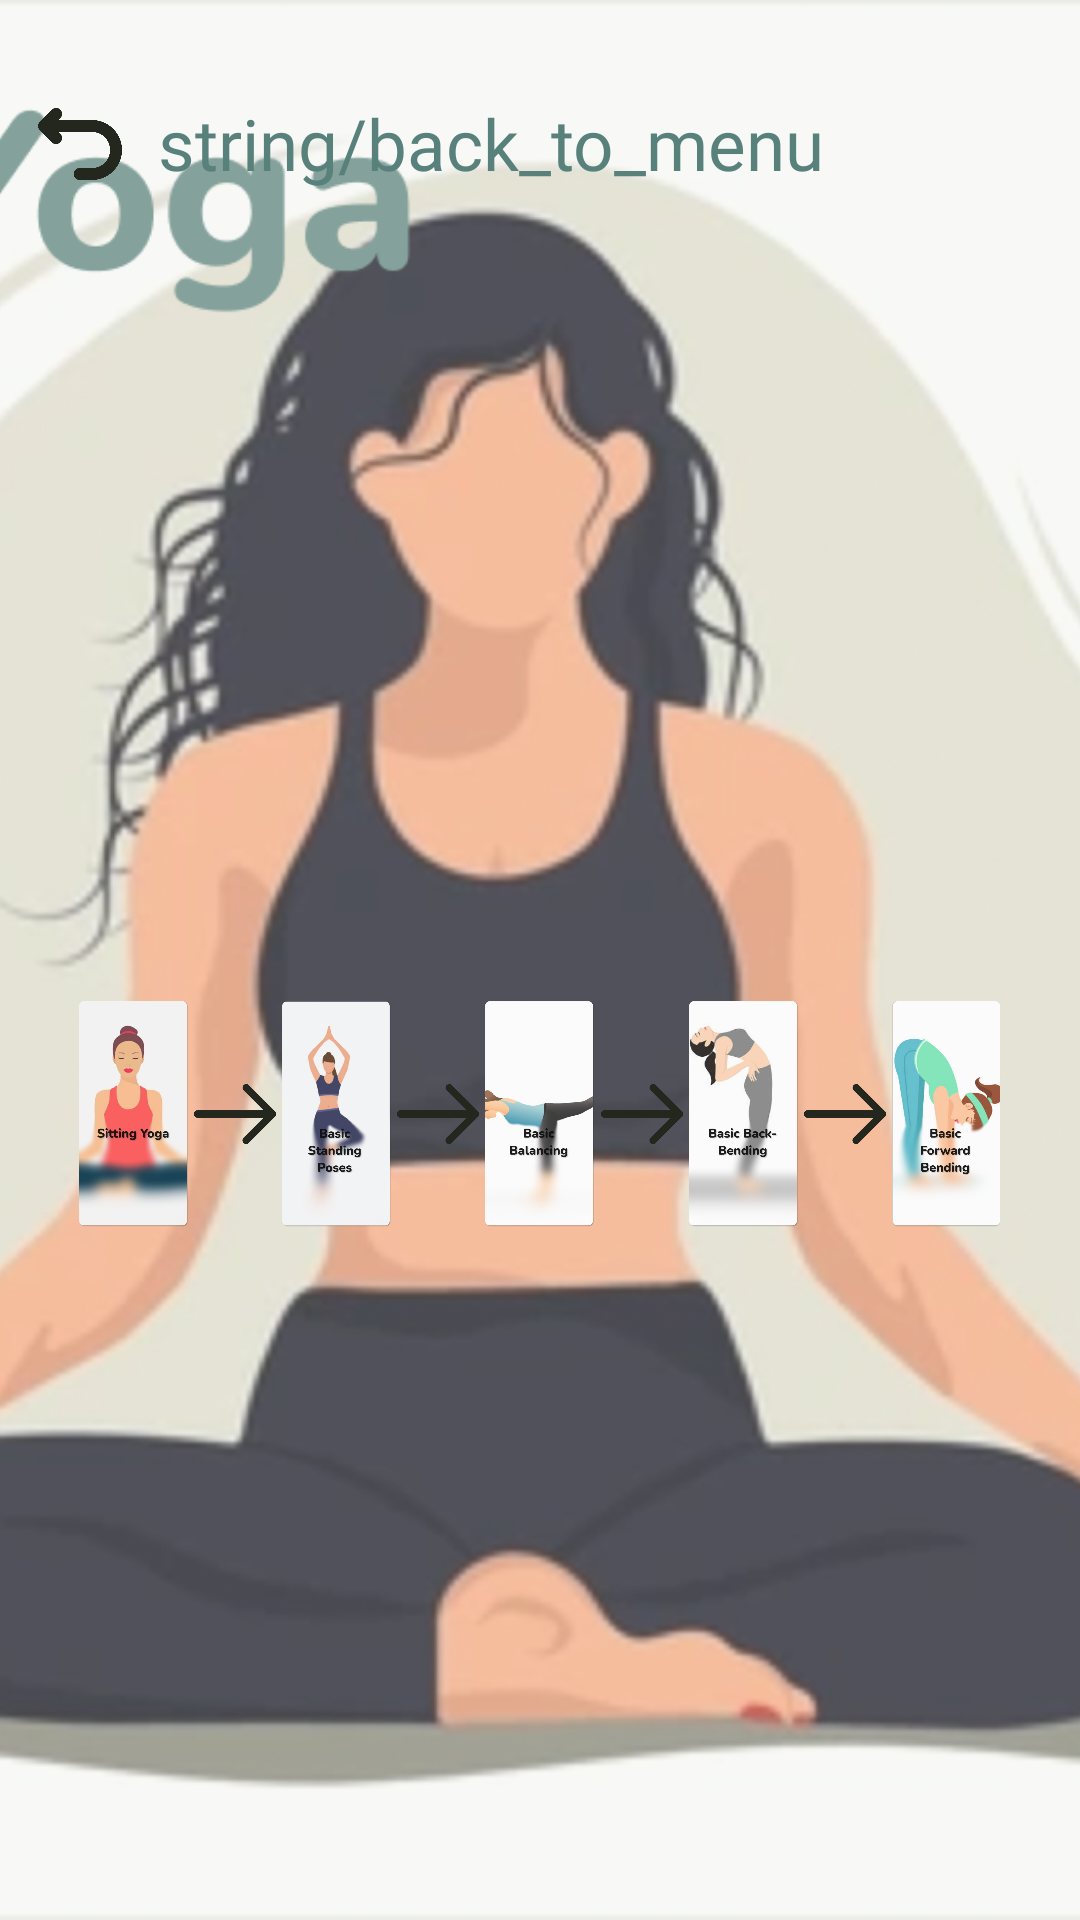

Android layout source for this screen:
<!-- AndroidManifest.xml: application theme Theme.YogArena -->
<!-- res/layout/fragment_first__routine.xml -->
<?xml version="1.0" encoding="utf-8"?>
<FrameLayout xmlns:android="http://schemas.android.com/apk/res/android"
    xmlns:tools="http://schemas.android.com/tools"
    xmlns:app="http://schemas.android.com/apk/res-auto"
    android:layout_width="match_parent"
    android:layout_height="match_parent"
    tools:context=".First_Session_Selection">

    <LinearLayout
        android:layout_width="match_parent"
        android:layout_height="match_parent"
        android:background="@color/color_4">

        <FrameLayout
            android:layout_width="match_parent"
            android:layout_height="match_parent">

            <ImageView
                android:layout_width="match_parent"
                android:layout_height="match_parent"
                android:src="@drawable/yoga_routine_1"
                android:scaleType="centerCrop"/>

            <View
                android:layout_width="match_parent"
                android:layout_height="match_parent"
                android:background="@color/background_overlay"/>

            <androidx.constraintlayout.widget.ConstraintLayout
                android:layout_width="match_parent"
                android:layout_height="match_parent">

                <androidx.constraintlayout.widget.Guideline
                    android:id="@+id/margin_top"
                    android:layout_width="wrap_content"
                    android:layout_height="wrap_content"
                    android:orientation="horizontal"
                    app:layout_constraintGuide_percent="0.05"/>

                <androidx.constraintlayout.widget.Guideline
                    android:id="@+id/margin_bottom"
                    android:layout_width="wrap_content"
                    android:layout_height="wrap_content"
                    android:orientation="horizontal"
                    app:layout_constraintGuide_percent="0.93"/>

                <androidx.constraintlayout.widget.Guideline
                    android:id="@+id/margin_start"
                    android:layout_width="wrap_content"
                    android:layout_height="wrap_content"
                    android:orientation="vertical"
                    app:layout_constraintGuide_percent="0.03"/>

                <androidx.constraintlayout.widget.Guideline
                    android:id="@+id/margin_icon_bottom"
                    android:layout_width="wrap_content"
                    android:layout_height="wrap_content"
                    android:orientation="horizontal"
                    app:layout_constraintGuide_percent="0.1"/>

                <androidx.constraintlayout.widget.Guideline
                    android:id="@+id/margin_top_pictures"
                    android:layout_width="wrap_content"
                    android:layout_height="wrap_content"
                    android:orientation="horizontal"
                    app:layout_constraintGuide_percent="0.23"/>

                <androidx.constraintlayout.widget.Guideline
                    android:id="@+id/margin_end"
                    android:layout_width="wrap_content"
                    android:layout_height="wrap_content"
                    android:orientation="vertical"
                    app:layout_constraintGuide_percent="0.97"/>

                <ImageButton
                    android:id="@+id/back_button"
                    android:layout_width="0dp"
                    android:layout_height="0dp"
                    android:background="@android:color/transparent"
                    android:src="@drawable/back_button_dark"
                    android:scaleType="centerInside"
                    app:layout_constraintStart_toEndOf="@id/margin_start"
                    app:layout_constraintTop_toBottomOf="@id/margin_top"
                    app:layout_constraintBottom_toTopOf="@id/margin_icon_bottom"
                    app:layout_constraintDimensionRatio="1:1"/>

                <TextView
                    android:layout_width="0dp"
                    android:layout_height="0dp"
                    android:textAlignment="textStart"
                    android:text="string/back_to_menu"
                    android:autoSizeTextType="uniform"
                    android:layout_marginHorizontal="10sp"
                    android:textColor="@color/color_2"
                    android:fontFamily="@font/nunito_extrabold"
                    app:layout_constraintStart_toEndOf="@id/back_button"
                    app:layout_constraintTop_toBottomOf="@id/margin_top"
                    app:layout_constraintBottom_toTopOf="@id/margin_icon_bottom"
                    app:layout_constraintEnd_toStartOf="@id/margin_end"/>

                <androidx.constraintlayout.widget.ConstraintLayout
                    android:layout_width="0dp"
                    android:layout_height="0dp"
                    android:orientation="horizontal"
                    app:layout_constraintBottom_toTopOf="@id/margin_bottom"
                    app:layout_constraintTop_toBottomOf="@id/margin_top_pictures"
                    app:layout_constraintStart_toEndOf="@id/margin_start"
                    app:layout_constraintEnd_toStartOf="@id/margin_end">

                    <ImageButton
                        android:id="@+id/session_1"
                        android:layout_width="0dp"
                        android:layout_height="0dp"
                        android:background="@android:color/transparent"
                        android:scaleType="centerInside"
                        android:src="@drawable/first_session"
                        android:layout_marginHorizontal="15sp"
                        app:layout_constraintBottom_toBottomOf="parent"
                        app:layout_constraintDimensionRatio="H,1:2"
                        app:layout_constraintEnd_toStartOf="@+id/session_2"
                        app:layout_constraintStart_toStartOf="parent"
                        app:layout_constraintTop_toTopOf="parent"/>

                    <ImageView
                        android:layout_width="0dp"
                        android:layout_height="0dp"
                        android:src="@drawable/routine_next"
                        app:layout_constraintStart_toEndOf="@id/session_1"
                        app:layout_constraintEnd_toStartOf="@id/session_2"
                        app:layout_constraintTop_toTopOf="parent"
                        app:layout_constraintBottom_toBottomOf="parent"
                        />

                    <ImageButton
                        android:id="@+id/session_2"
                        android:layout_width="0dp"
                        android:layout_height="0dp"
                        android:layout_marginHorizontal="15sp"
                        android:background="@android:color/transparent"
                        android:scaleType="centerInside"
                        android:src="@drawable/second_session"
                        app:layout_constraintBottom_toBottomOf="parent"
                        app:layout_constraintDimensionRatio="H,1:2"
                        app:layout_constraintEnd_toStartOf="@+id/session_3"
                        app:layout_constraintHorizontal_bias="0.5"
                        app:layout_constraintStart_toEndOf="@+id/session_1"
                        app:layout_constraintTop_toTopOf="parent"/>

                    <ImageView
                        android:layout_width="0dp"
                        android:layout_height="0dp"
                        android:src="@drawable/routine_next"
                        app:layout_constraintStart_toEndOf="@id/session_2"
                        app:layout_constraintEnd_toStartOf="@id/session_3"
                        app:layout_constraintTop_toTopOf="parent"
                        app:layout_constraintBottom_toBottomOf="parent"
                        />

                    <ImageButton
                        android:id="@+id/session_3"
                        android:layout_width="0dp"
                        android:layout_height="0dp"
                        android:layout_marginHorizontal="15sp"
                        android:background="@android:color/transparent"
                        android:scaleType="centerInside"
                        android:src="@drawable/third_session"
                        app:layout_constraintBottom_toBottomOf="parent"
                        app:layout_constraintDimensionRatio="H,1:2"
                        app:layout_constraintEnd_toStartOf="@+id/session_4"
                        app:layout_constraintHorizontal_bias="0.5"
                        app:layout_constraintStart_toEndOf="@+id/session_2"
                        app:layout_constraintTop_toTopOf="parent" />

                    <ImageView
                        android:layout_width="0dp"
                        android:layout_height="0dp"
                        android:src="@drawable/routine_next"
                        app:layout_constraintStart_toEndOf="@id/session_3"
                        app:layout_constraintEnd_toStartOf="@id/session_4"
                        app:layout_constraintTop_toTopOf="parent"
                        app:layout_constraintBottom_toBottomOf="parent"
                        />

                    <ImageButton
                        android:id="@+id/session_4"
                        android:layout_width="0dp"
                        android:layout_height="0dp"
                        android:layout_marginHorizontal="15sp"
                        android:background="@android:color/transparent"
                        android:scaleType="centerInside"
                        android:src="@drawable/fourth_session"
                        app:layout_constraintBottom_toBottomOf="parent"
                        app:layout_constraintDimensionRatio="H,1:2"
                        app:layout_constraintEnd_toStartOf="@+id/session_5"
                        app:layout_constraintHorizontal_bias="0.5"
                        app:layout_constraintStart_toEndOf="@+id/session_3"
                        app:layout_constraintTop_toTopOf="parent" />

                    <ImageView
                        android:layout_width="0dp"
                        android:layout_height="0dp"
                        android:src="@drawable/routine_next"
                        app:layout_constraintStart_toEndOf="@id/session_4"
                        app:layout_constraintEnd_toStartOf="@id/session_5"
                        app:layout_constraintTop_toTopOf="parent"
                        app:layout_constraintBottom_toBottomOf="parent"
                        />


                    <ImageButton
                        android:id="@+id/session_5"
                        android:layout_width="0dp"
                        android:layout_height="0dp"
                        android:layout_marginHorizontal="15sp"
                        android:background="@android:color/transparent"
                        android:scaleType="centerInside"
                        android:src="@drawable/fifth_session"
                        app:layout_constraintBottom_toBottomOf="parent"
                        app:layout_constraintDimensionRatio="H,1:2"
                        app:layout_constraintEnd_toEndOf="parent"
                        app:layout_constraintHorizontal_bias="0.5"
                        app:layout_constraintStart_toEndOf="@+id/session_4"
                        app:layout_constraintTop_toTopOf="parent" />


                </androidx.constraintlayout.widget.ConstraintLayout>

            </androidx.constraintlayout.widget.ConstraintLayout>
        </FrameLayout>
    </LinearLayout>

</FrameLayout>
<!-- resources referenced by this layout -->
<resources>
  <color name="background_overlay">#4DE9EBE5</color>
  <color name="color_2">#59817B</color>
  <color name="color_4">#E9EBE5</color>
  <!-- drawable back_button_dark: png bitmap (drawable, 11761 bytes) -->
  <!-- drawable fifth_session: png bitmap (drawable, 187661 bytes) -->
  <!-- drawable first_session: png bitmap (drawable, 188889 bytes) -->
  <!-- drawable fourth_session: png bitmap (drawable, 129992 bytes) -->
  <!-- drawable routine_next: png bitmap (drawable, 5891 bytes) -->
  <!-- drawable second_session: png bitmap (drawable, 180740 bytes) -->
  <!-- drawable third_session: png bitmap (drawable, 89623 bytes) -->
  <!-- drawable yoga_routine_1: png bitmap (drawable, 836658 bytes) -->
  <style name="Theme.YogArena" parent="Base.Theme.YogArena" />
  <style name="Base.Theme.YogArena" parent="Theme.Material3.DayNight.NoActionBar">
          
          
      </style>
</resources>
